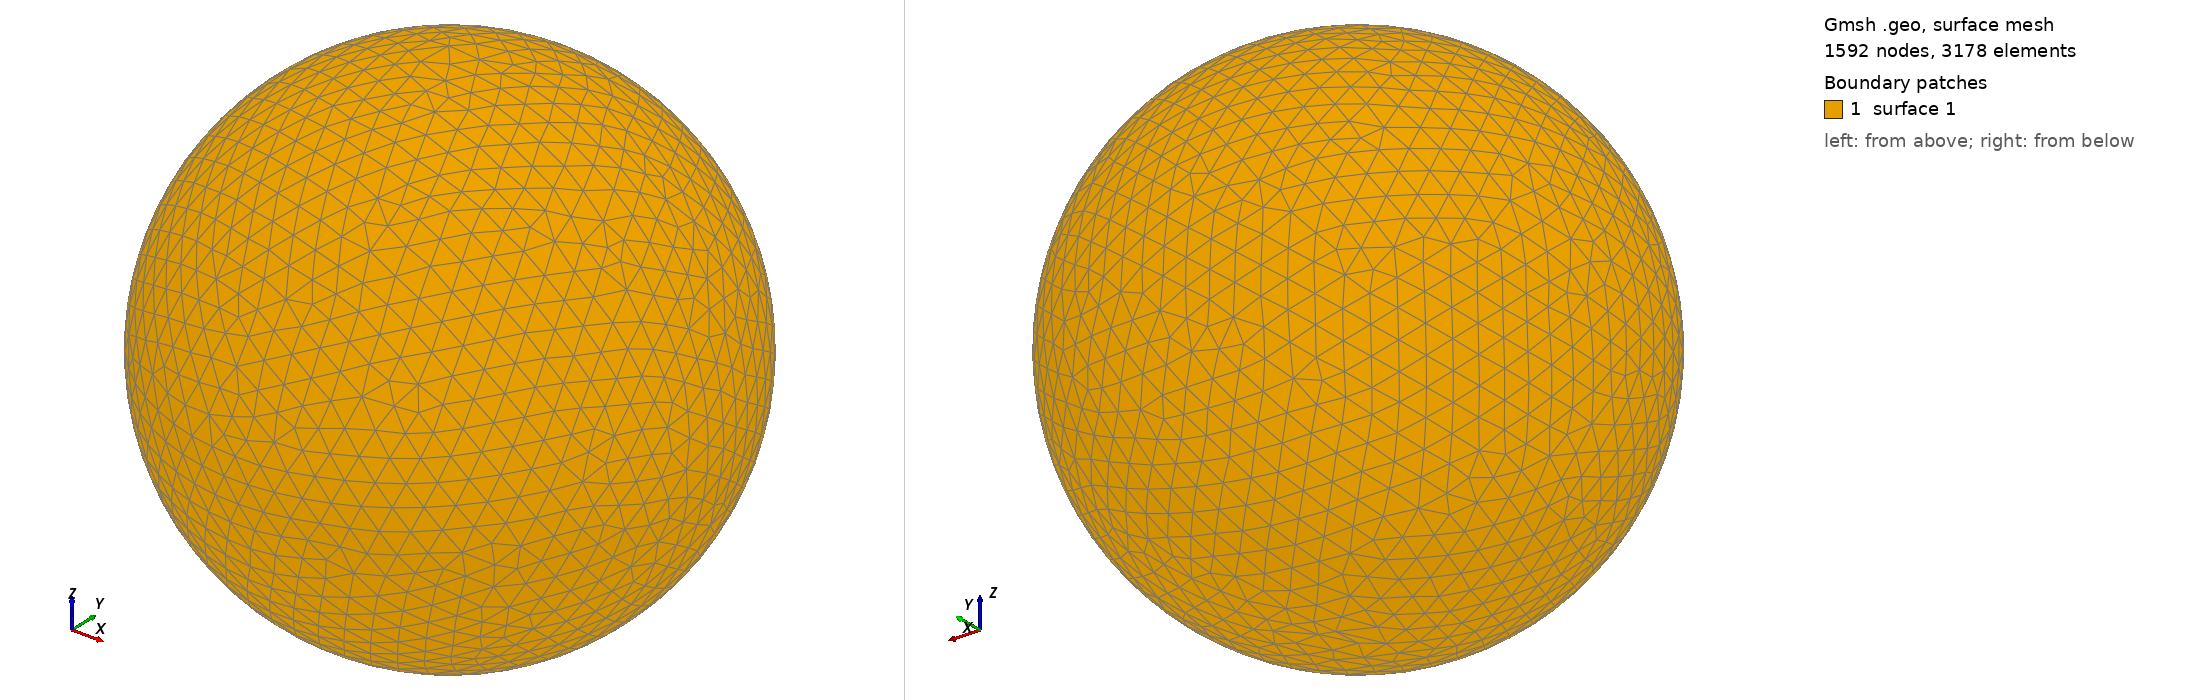

Gmsh geometry script, surface-meshed: 1592 nodes, 3178 surface elements. Boundary patches (legend numbers): 1 surface 1. Left view from above one corner, right view from below the opposite corner. The script declares no physical surfaces, so the legend lists its geometric surfaces. The drawing asked Gmsh for element sizes between 1% and 20% of the model's largest extent; the script's own settings can give other sizes.

=== shot1052.geo (drawn) ===
SetFactory("OpenCASCADE");
Point(1) = {0,0,0,0};
Sphere(1) = {0,0,0,0.01459000};
MeshSize{ PointsOf{ Surface{:}; } } = 0.001459000;
Mesh.ElementOrder=1;
Mesh.Format=39;
